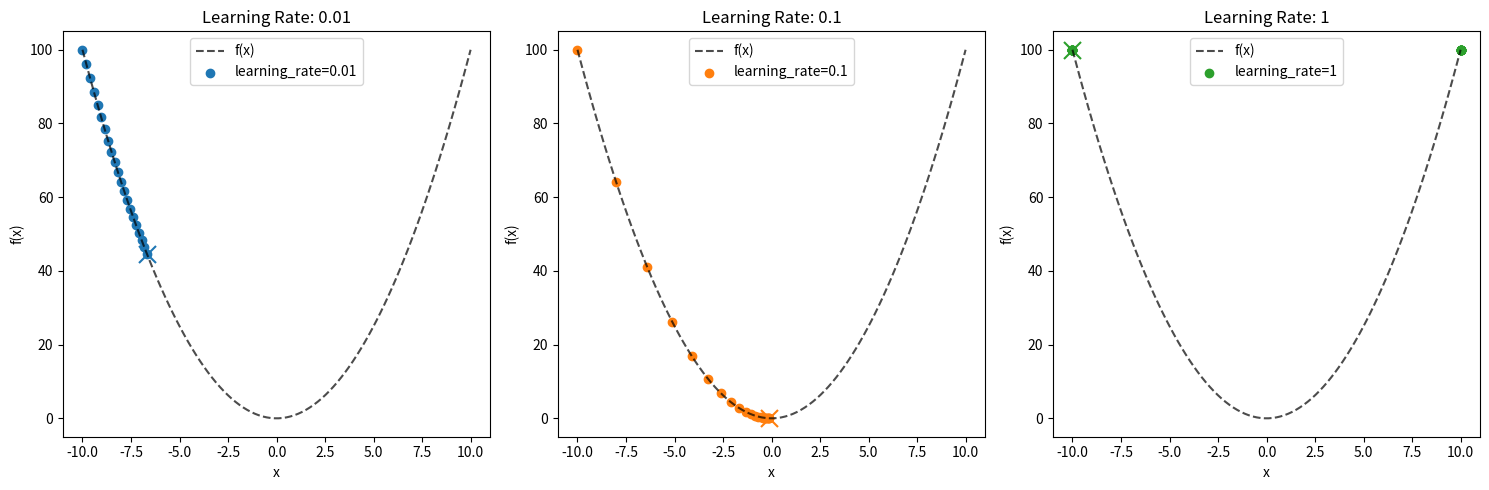
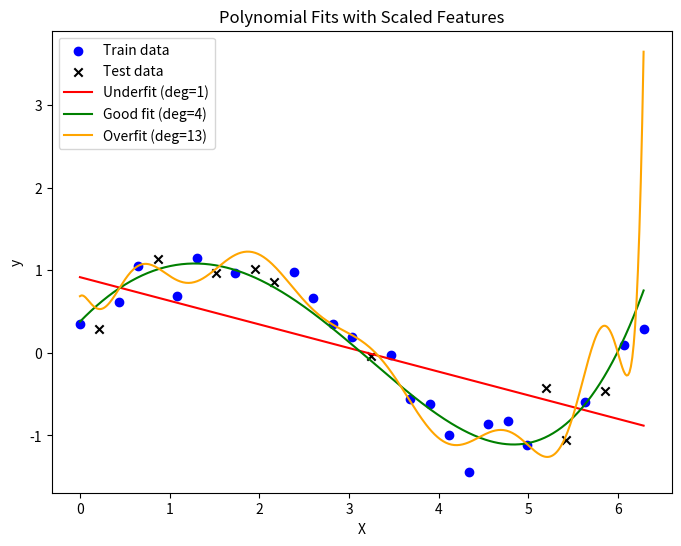
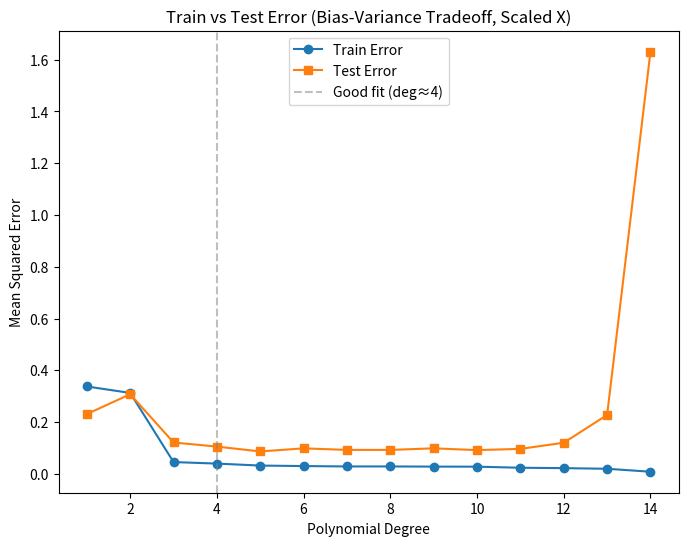

The script that saved these images, in order:
# function with positional (mandatory) argument
def square(a):
    return a*a
print("square(2)=", square(2))


# function with keyword (optional) arguments
def power(x, n=2):
    return x**n
print("power(2)=", power(2))  # uses default argument
print("power(2)=", power(x=2))  # specifies positional argument with its keyword
print("power(2, 3)=", power(2, 3))  # explicitly passes both arguments
print("power(2, n = 3)=", power(2, n=3)) # explicitly passes the argument with keyword name
print("power(2, n = 3)=", power(x=2, n=3)) # explicitly passes both argument with keyword name


# lambda function (inline function)
lambda_square = lambda x, y: x**2 + y**2  
# lambda <variable_name1>, <variable_name2>: <some expression using the variables that should be computed and returned>
print("lambda_square(2)=", lambda_square(2, 3))


# function with type hinting
def add(a: int, b: int, c: int = 3) -> int:
    return a + b + c
print("add(1, 2, 3)=", add(1, 2))

# type hint lambda function
from typing import Callable
lambda_power: Callable[[float, int], float] = lambda x, y: x**y


# variable number of positional arguments
def return_args(var, *args):
    return var, args  # args will be a tuple

var1, rest1 = return_args(1, 2, 3)
print(f"{var1=}, {rest1=}")
var2, rest2 = return_args(2, "this returns", 4, "arguments")
print(f"{var2=}, {rest2=}")

### keyword arguments
def return_kwargs(var, opt_var=5.0, **kwargs):
    return var, opt_var, kwargs  #kwargs will be a dictionary

var1, opt_var1, rest1 = return_kwargs(1, c=3)
print(f"{var1=}, {opt_var1=}, {rest1=}")
var2, opt_var2, rest2 = return_kwargs(1, c=4, d="arguments")
print(f"{var2=}, {opt_var2=}, {rest2=}")

# `return` keyword exits the function, any code after `return` is reached will not run.
def odd_or_even(val):
    if val % 2 == 0:
        return "even"
    else:
        return "odd"

def odd_or_even_shorter(val):
    if val % 2 == 0:
        return "even"  # return exits the function
    return "odd"

# You can force arguments to be position-only
def f(a, b, /, c):
    print(a, b, c)

f(1, 2, 3)  # works
f(1, 2, c=3)  # works
# f(a=1, b=2, c=3)  # Error

# You can force arguments to be keyword-only
def g(a, *, b, c):
    print(a, b, c)

g(1, b=2, c=3)  # works
# g(1, 2, 3)  # Error:

# Your code here:


import matplotlib.pyplot as plt
import numpy as np

# function to minimize
def f(x):
    return x**2

# derivative of the function
def d_f(x):
    return 2*x

# gradient descent algorithm
def gradient_descent(x0, learning_rate, steps):
    x = x0
    x_values = [x0]
    for i in range(steps):
        x -= learning_rate * d_f(x)
        x_values.append(x)
    return x_values

# initialize parameters

# initial value
x0 = -10
steps = 20
learning_rates = [0.01, 0.1, 1]
# learning rates to plot

# initialize the figure
fig, axs = plt.subplots(1, 3, figsize=(15, 5))
# colors for the plots
colors = ['C0', 'C1', 'C2']

# plot the gradient descent for different learning rates
for i, learning_rate in enumerate(learning_rates):

    # compute gradient descent
    x_values = gradient_descent(x0, learning_rate, steps)

    # function values at gradient descent steps
    y_values = [f(x_val) for x_val in x_values]

    # plot the original function
    x = np.linspace(-10, 10, 100)
    y = f(x)
    axs[i].plot(x, y, 'k--', label='f(x)', alpha=0.7)

    # plot the gradient descent
    axs[i].scatter(x_values, y_values, label=f'learning_rate={learning_rate}', c=colors[i])

    # plot the final value of function after gradient descent steps
    axs[i].scatter(x_values[-1], f(x_values[-1]), c=colors[i], s=150, marker='x')

    axs[i].legend()
    # axs[i].grid(True, which="both", ls="-", alpha=0.3)
    axs[i].set_xlabel('x')
    axs[i].set_ylabel('f(x)')
    axs[i].set_title(f'Learning Rate: {learning_rate}')
    plt.tight_layout()

plt.show()

import numpy as np
import matplotlib.pyplot as plt

# Generate synthetic data
np.random.seed(0)
X = np.linspace(0, 2 * np.pi, 30)
y = np.sin(X) + 0.2 * np.random.randn(len(X))  # Targeted true function: sin(x) but we add noise

# Train/test split (70% train, 30% test)
indices = np.arange(len(X))
np.random.shuffle(indices)
split = int(0.7 * len(X))
train_idx, test_idx = indices[:split], indices[split:]

X_train, y_train = X[train_idx], y[train_idx]
X_test, y_test = X[test_idx], y[test_idx]

# Scaling the input features (after scaling -> mean ≈ 0, variance ≈ 1): Improves numeric robustness
def scale(X):
    mean = X.mean()
    std = X.std()
    return (X - mean) / std

X_train_scaled = scale(X_train)
X_test_scaled = scale(X_test)
X_full_scaled = scale(X)  # for visualization

# Polynomial fitting functions
def fit_polynomial(X, y, degree):
    X_poly = np.vander(X, degree + 1, increasing=True)
    coeffs = np.linalg.pinv(X_poly.T @ X_poly) @ X_poly.T @ y
    return coeffs

def predict_polynomial(X, coeffs):
    X_poly = np.vander(X, len(coeffs), increasing=True)
    return X_poly @ coeffs

def mse(y_true, y_pred):
    return np.mean((y_true - y_pred) ** 2)

# Plotting Fits
plt.figure(figsize=(8, 6))
plt.scatter(X_train, y_train, color="blue", label="Train data")
plt.scatter(X_test, y_test, color="black", marker="x", label="Test data")

X_grid = np.linspace(X.min(), X.max(), 400)
X_grid_scaled = scale(X_grid)

for deg, col, lab in zip([1, 4, 13], ["red", "green", "orange"], 
                         ["Underfit (deg=1)", "Good fit (deg=4)", "Overfit (deg=13)"]):
    coeffs = fit_polynomial(X_train_scaled, y_train, deg)
    y_grid = predict_polynomial(X_grid_scaled, coeffs)
    plt.plot(X_grid, y_grid, color=col, label=lab)

plt.legend()
plt.title("Polynomial Fits with Scaled Features")
plt.xlabel("X")
plt.ylabel("y")
plt.show()

max_degree = 14
train_errors, test_errors = [], []

for deg in range(1, max_degree + 1):
    coeffs = fit_polynomial(X_train_scaled, y_train, deg)
    
    y_pred_train = predict_polynomial(X_train_scaled, coeffs)
    y_pred_test = predict_polynomial(X_test_scaled, coeffs)
    
    train_errors.append(mse(y_train, y_pred_train))
    test_errors.append(mse(y_test, y_pred_test))

plt.figure(figsize=(8, 6))
plt.plot(range(1, max_degree + 1), train_errors, marker="o", label="Train Error")
plt.plot(range(1, max_degree + 1), test_errors, marker="s", label="Test Error")
plt.axvline(4, color="gray", linestyle="--", alpha=0.5, label="Good fit (deg≈4)")

plt.xlabel("Polynomial Degree")
plt.ylabel("Mean Squared Error")
plt.title("Train vs Test Error (Bias-Variance Tradeoff, Scaled X)")
plt.legend()
plt.show()